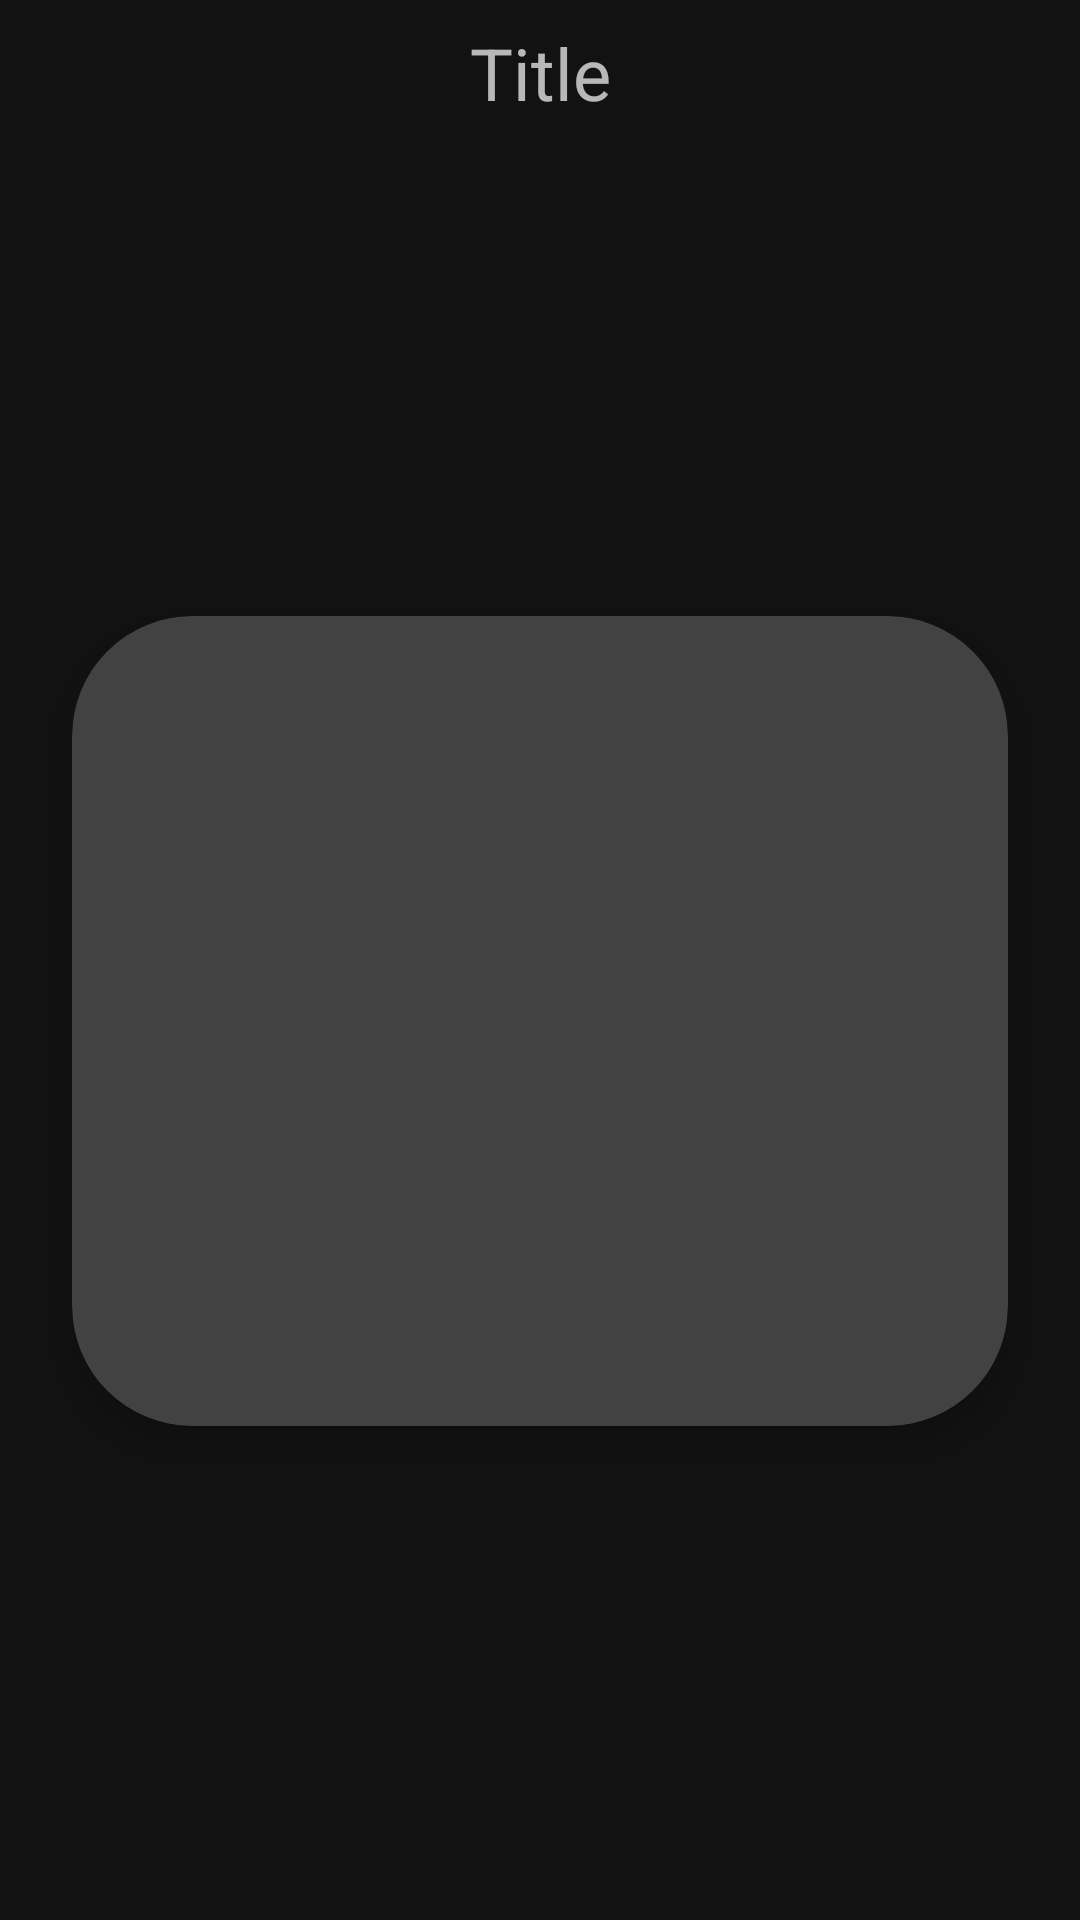

Here is an Android app screen rendered from its layout file. Give the layout XML and the strings, colors and styles it references.
<!-- AndroidManifest.xml: application theme Theme.MoviesSeriesTrackerInWolrdAround -->
<!-- res/layout/carousel_image.xml -->
<?xml version="1.0" encoding="utf-8"?>
<androidx.constraintlayout.widget.ConstraintLayout
    xmlns:android="http://schemas.android.com/apk/res/android"
    xmlns:app="http://schemas.android.com/apk/res-auto"
    xmlns:tools="http://schemas.android.com/tools"
    android:layout_width="match_parent"
    android:layout_height="match_parent">

    <TextView
        android:id="@+id/carouselImageTitle"
        android:layout_width="wrap_content"
        android:layout_height="wrap_content"
        android:text="Title"
        android:textSize="24sp"
        android:autoSizeMaxTextSize="24sp"
        android:autoSizeMinTextSize="14sp"
        android:maxLines="1"
        app:layout_constraintTop_toTopOf="parent"
        app:layout_constraintStart_toStartOf="parent"
        app:layout_constraintEnd_toEndOf="parent"
        android:layout_marginTop="8dp" />

    <androidx.cardview.widget.CardView
        android:layout_width="match_parent"
        android:layout_height="270dp"
        android:layout_marginHorizontal="24dp"
        android:layout_marginTop="12dp"
        android:layout_marginBottom="12dp"
        app:cardCornerRadius="40dp"
        app:cardElevation="8dp"
        app:layout_constraintBottom_toBottomOf="parent"
        app:layout_constraintEnd_toEndOf="parent"
        app:layout_constraintStart_toStartOf="parent"
        app:layout_constraintTop_toBottomOf="@+id/carouselImageTitle">

        <ImageView
            android:id="@+id/carouselImageView"
            android:layout_width="match_parent"
            android:layout_height="match_parent"
            android:scaleType="centerCrop"
            android:src="@drawable/ic_launcher_foreground" />
    </androidx.cardview.widget.CardView>

</androidx.constraintlayout.widget.ConstraintLayout>
<!-- resources referenced by this layout -->
<resources>
  <style name="Theme.MoviesSeriesTrackerInWolrdAround" parent="Base.Theme.MoviesSeriesTrackerInWolrdAround" />
  <style name="Base.Theme.MoviesSeriesTrackerInWolrdAround" parent="Theme.MaterialComponents">
          
          
      </style>
</resources>
